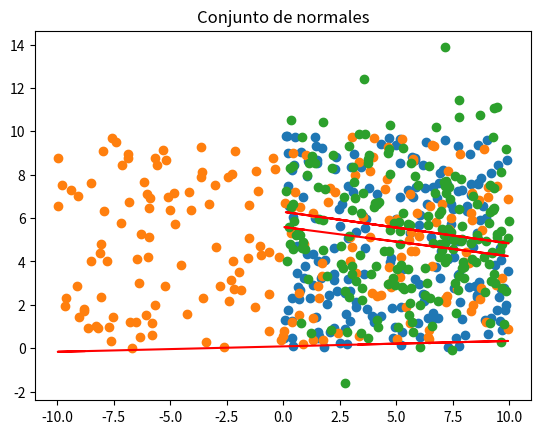

This figure's Python source:
import numpy as np
from matplotlib import pyplot as plt

# *y = mx + b* (m = La pendiente)(b = Punto de corte)
def minimos_cuadrados(x, y):
    n = len(x)
    xy = x*y
    xx = x**2
    sumx = x.sum()
    sumy = x.sum()
    sumxy = xy.sum()
    sumxx = xx.sum()
    # m = (Σxy-((Σx*Σy)/n))/(Σx^2-(((Σx)^2)/n))
    m = (sumxy-((sumx*sumy)/n))/(sumxx-((sumx**2)/n))
    # b = (Σy/n)-m*(Σx/n)
    b = (sumy/n)-(m*(sumx/n))
    return m, b

# Conjunto de positivos
positivos = [np.random.uniform(0, 10, 200), np.random.uniform(0, 10, 200)]
x = positivos[0]
y = positivos[1]
m, b = minimos_cuadrados(x, y)
plt.scatter(x, y)
plt.plot(x, m*x+b, 'r')
plt.title('Conjunto de positivos')
plt.show()

# Conjunto de negativos
negativos = [np.random.uniform(-10, 10, 200), np.random.uniform(0, 10, 200)]
x = negativos[0]
y = negativos[1]
m, b = minimos_cuadrados(x, y)
plt.scatter(x, y)
plt.plot(x, m*x+b, 'r')
plt.title('Conjunto de negativos')
plt.show()

# Conjunto de los normales
x = np.random.uniform(0, 10, 200)
mean = x.mean()
std = x.std()
y = np.random.normal(mean, std, 200)
m, b = minimos_cuadrados(x, y)
plt.scatter(x, y)
plt.plot(x, m*x+b, 'r')
plt.title('Conjunto de normales')
plt.show()